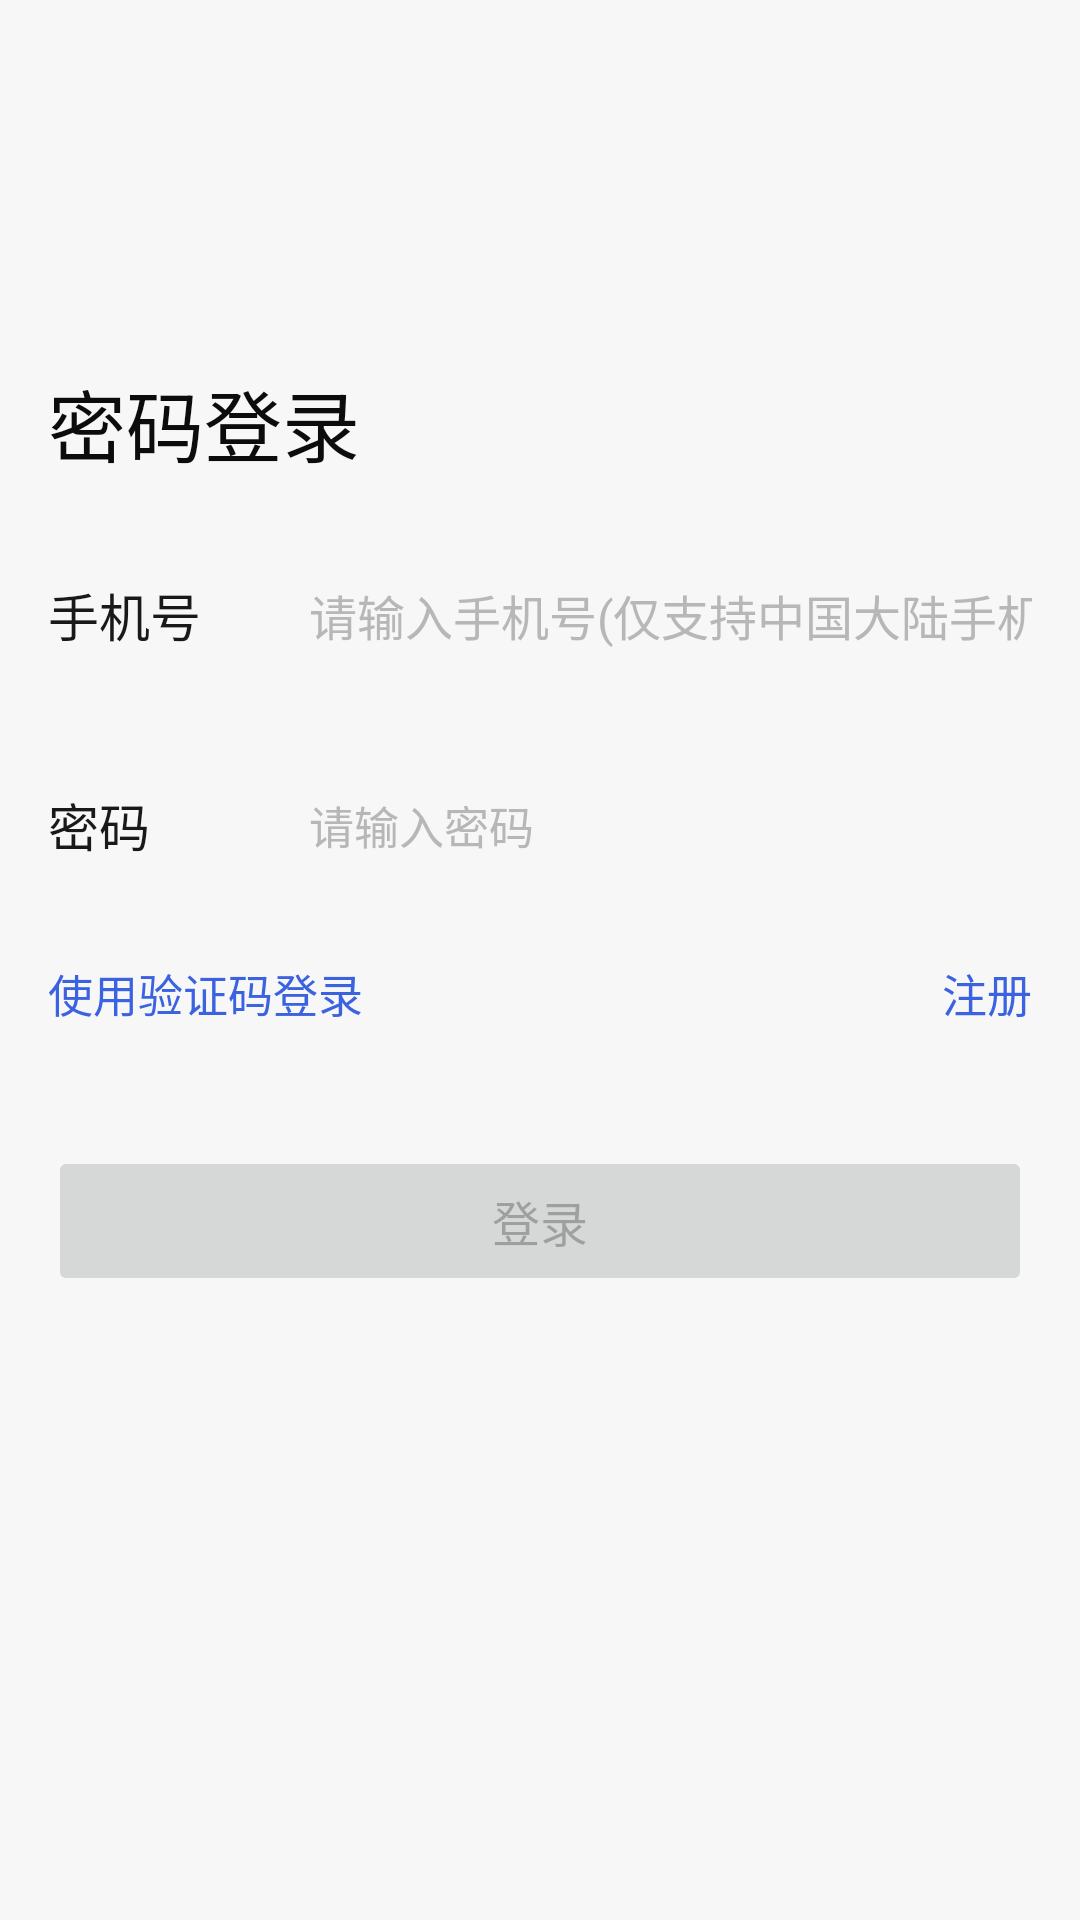

This screen was rendered from an Android layout file. Write that file and the resources it references.
<!-- AndroidManifest.xml: application theme Theme.Demo -->
<!-- res/layout/activity_login.xml -->
<?xml version="1.0" encoding="utf-8"?>
<androidx.constraintlayout.widget.ConstraintLayout xmlns:android="http://schemas.android.com/apk/res/android"
    xmlns:app="http://schemas.android.com/apk/res-auto"
    xmlns:tools="http://schemas.android.com/tools"
    android:id="@+id/main"
    android:layout_width="match_parent"
    android:layout_height="match_parent"
    tools:context=".activity.LoginActivity">
    <LinearLayout
        android:layout_width="match_parent"
        android:layout_height="match_parent"
        android:background="@color/gray14"
        android:orientation="vertical">

        <LinearLayout
            android:layout_width="match_parent"
            android:layout_height="wrap_content"
            android:orientation="vertical"
            android:paddingLeft="16dp"
            android:paddingRight="16dp">

            <TextView
                android:layout_width="wrap_content"
                android:layout_height="wrap_content"
                android:layout_marginTop="122dp"
                android:text="@string/login_password_title"
                android:textColor="@color/black2"
                android:textSize="26sp" />

            <FrameLayout
                android:layout_width="match_parent"
                android:layout_height="wrap_content"
                android:layout_marginTop="20dp">

                <EditText
                    android:id="@+id/phoneNumberEditText"
                    android:layout_width="match_parent"
                    android:layout_height="50dp"
                    android:background="@null"
                    android:drawableBottom="@drawable/selector_edit_focus"
                    android:focusable="true"
                    android:focusableInTouchMode="true"
                    android:gravity="center_vertical"
                    android:hint="@string/login_phone_hint"
                    android:inputType="number"
                    android:maxLines="1"
                    android:paddingLeft="87dp"
                    android:textColor="@color/black"
                    android:textColorHint="@color/gray13"
                    android:textSize="16sp" />

                <TextView
                    android:layout_width="wrap_content"
                    android:layout_height="wrap_content"
                    android:layout_gravity="center_vertical"
                    android:text="@string/login_phone_label"
                    android:textColor="@color/black3"
                    android:textSize="17sp" />

            </FrameLayout>

            <FrameLayout
                android:layout_width="match_parent"
                android:layout_height="50dp"
                android:layout_marginTop="20dp"
                android:orientation="horizontal">

                <EditText
                    android:id="@+id/passwordEditText"
                    android:layout_width="match_parent"
                    android:layout_height="match_parent"
                    android:background="@null"
                    android:drawableBottom="@drawable/selector_edit_focus"
                    android:focusable="true"
                    android:focusableInTouchMode="true"
                    android:gravity="center_vertical"
                    android:hint="@string/login_password_hint"
                    android:maxLines="1"
                    android:paddingLeft="87dp"
                    android:textColor="@color/black"
                    android:textColorHint="@color/gray13"
                    android:textSize="15sp" />

                <TextView
                    android:layout_width="wrap_content"
                    android:layout_height="wrap_content"
                    android:layout_gravity="center_vertical"
                    android:text="@string/login_password_label"
                    android:textColor="@color/black3"
                    android:textSize="17sp" />

            </FrameLayout>

            <LinearLayout
                android:layout_width="match_parent"
                android:layout_height="wrap_content">

                <TextView
                    android:id="@+id/authCodeLoginTextView"
                    android:layout_width="wrap_content"
                    android:layout_height="wrap_content"
                    android:layout_marginTop="20dp"
                    android:layout_weight="1"
                    android:text="@string/login_use_auth_code"
                    android:textColor="@color/colorPrimary"
                    android:textSize="15sp" />

                <TextView
                    android:id="@+id/registerTextView"
                    android:layout_width="wrap_content"
                    android:layout_height="wrap_content"
                    android:layout_marginTop="20dp"
                    android:text="@string/login_register"
                    android:textColor="@color/colorPrimary"
                    android:textSize="15sp" />

            </LinearLayout>

            <Button
                android:id="@+id/loginButton"
                android:layout_width="match_parent"
                android:layout_height="50dp"
                android:layout_marginTop="40dp"
                android:enabled="false"
                android:text="@string/login_button_text"
                android:textSize="16sp" />

        </LinearLayout>

    </LinearLayout>
</androidx.constraintlayout.widget.ConstraintLayout>
<!-- resources referenced by this layout -->
<resources>
  <color name="black">#000000</color>
  <color name="black2">#0C0C0C</color>
  <color name="black3">#191919</color>
  <color name="colorPrimary">#3B62E0</color>
  <color name="gray13">#B7B7B7</color>
  <color name="gray14">#F7F7F7</color>
  <string name="login_button_text">登录</string>
  <string name="login_password_hint">请输入密码</string>
  <string name="login_password_label">密码</string>
  <string name="login_password_title">密码登录</string>
  <string name="login_phone_hint">请输入手机号(仅支持中国大陆手机号)</string>
  <string name="login_phone_label">手机号</string>
  <string name="login_register">注册</string>
  <string name="login_use_auth_code">使用验证码登录</string>
  <style name="Theme.Demo" parent="Theme.MaterialComponents.DayNight.DarkActionBar">
          
  
  
          <item name="colorOnPrimary">@color/white</item>
          
  
  
          <item name="colorOnSecondary">@color/black</item>
          
          <item name="android:statusBarColor">?attr/colorPrimaryVariant</item>
          
  
  
      </style>
  <color name="white">#ffffff</color>
</resources>
